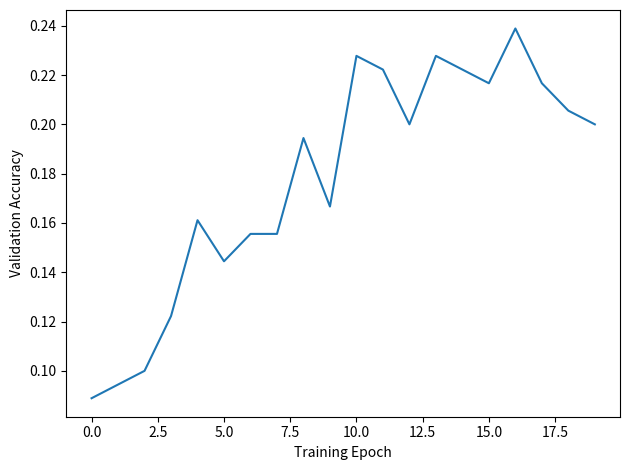

The script that saved this image: (Note: this script raises an exception after producing the figure.)
import matplotlib.pyplot as plt


val_acc = [0.08888889104127884, 0.09444444626569748, 0.10000000149011612, 0.12222222238779068, 0.16111111640930176, 0.14444445073604584, 0.15555556118488312, 0.15555556118488312, 0.1944444477558136, 0.1666666716337204, 0.22777777910232544, 0.2222222238779068, 0.20000000298023224, 0.22777777910232544, 0.2222222238779068, 0.21666666865348816, 0.23888888955116272, 0.21666666865348816, 0.20555555820465088, 0.20000000298023224]
val_acc2 = [0.12777778506278992, 0.17222222685813904, 0.17777778208255768, 0.15000000596046448, 0.18888889253139496, 0.21111111342906952, 0.20555555820465088, 0.18333333730697632, 0.17777778208255768, 0.1666666716337204, 0.20000000298023224, 0.1666666716337204, 0.15555556118488312, 0.15000000596046448, 0.1388888955116272, 0.12777778506278992, 0.17777778208255768, 0.1388888955116272, 0.15555556118488312, 0.15000000596046448]
val_acc3 = 0.05000000074505806, 0.07222222536802292, 0.20000000298023224, 0.09444444626569748, 0.18888889253139496, 0.16111111640930176, 0.15000000596046448, 0.18333333730697632, 0.18888889253139496, 0.17222222685813904, 0.20000000298023224, 0.18333333730697632, 0.17777778208255768, 0.17777778208255768, 0.20000000298023224, 0.14444445073604584, 0.21111111342906952, 0.18333333730697632, 0.17222222685813904, 0.1944444477558136
epoch = list(range(20))

print(val_acc)
print(epoch)

plt.plot(epoch, val_acc)
plt.ylabel('Validation Accuracy')
plt.xlabel('Training Epoch')
plt.tight_layout()
plt.savefig('../images/metrics/val_acc.png')

